Run: headless pygame with SDL's dummy video driver; simulated clock (each Clock.tick advances the game by its frame time, no real sleeping); random seed 0; keys injected as events and as key.get_pressed() state; no mouse input.
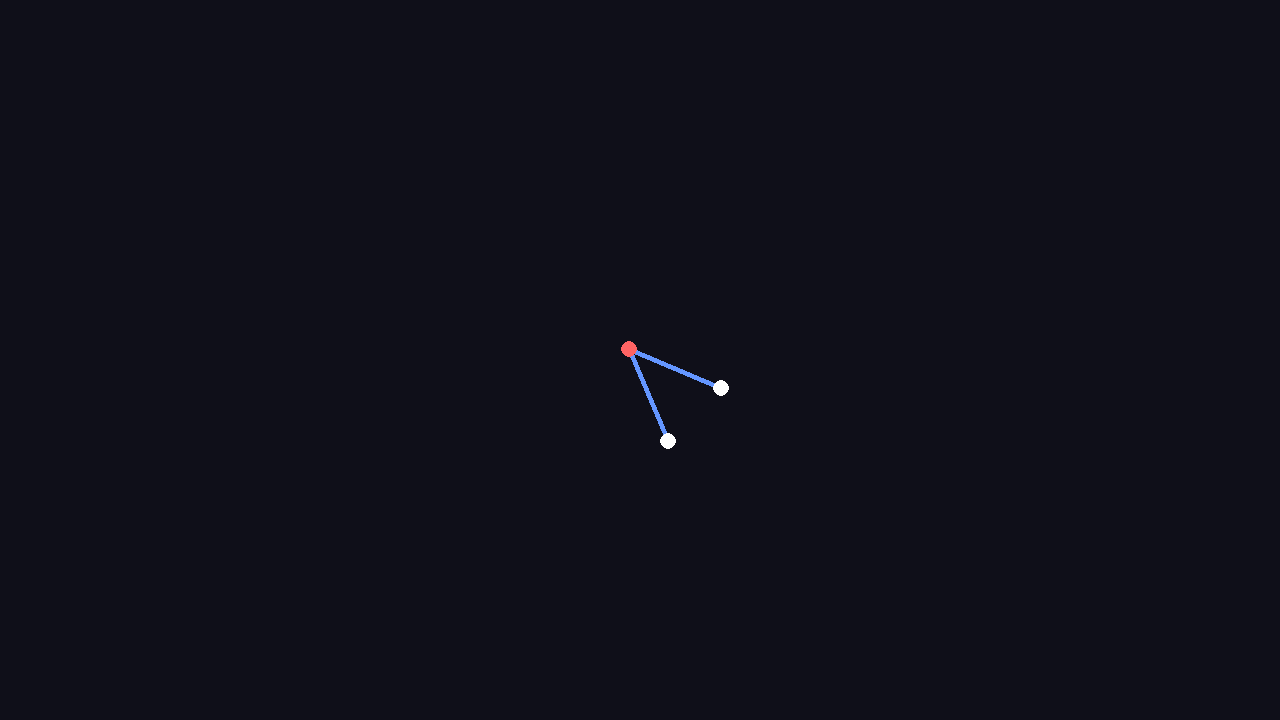
Frame 1 of 4 · flips 1–60 · no input
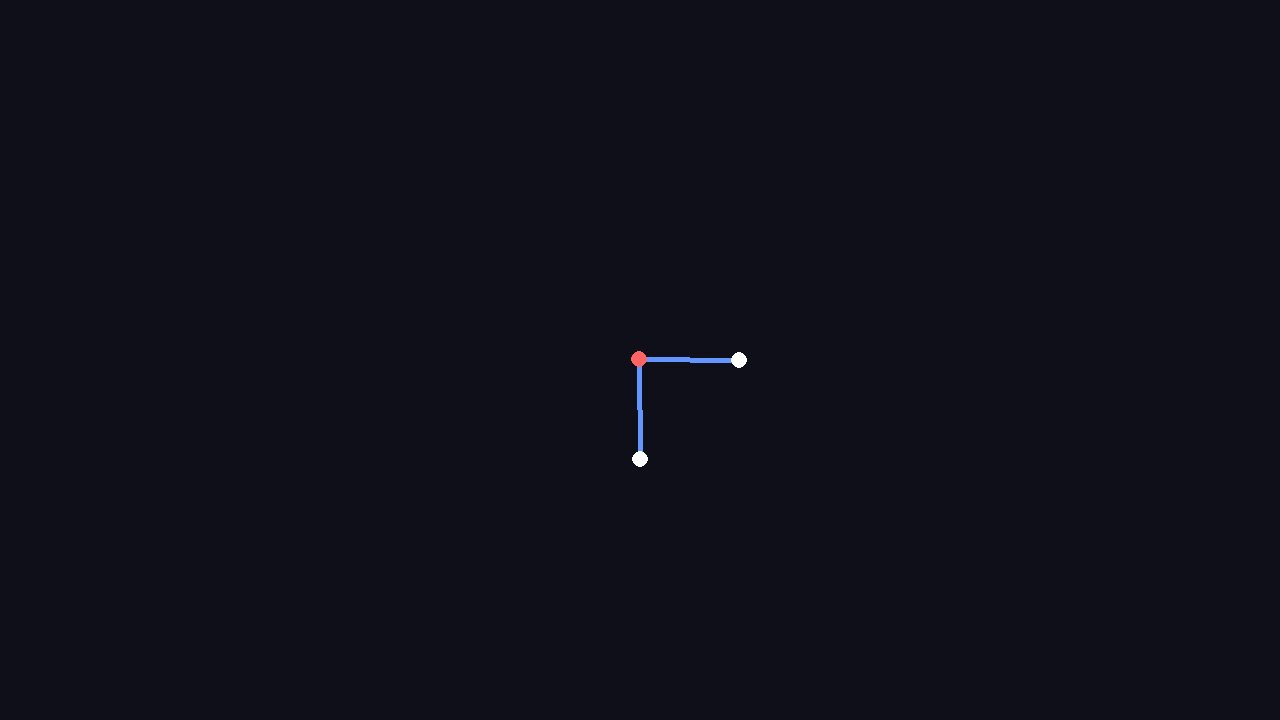
Frame 2 of 4 · flips 61–180 · tapped SPACE, RETURN · held RIGHT (→), D
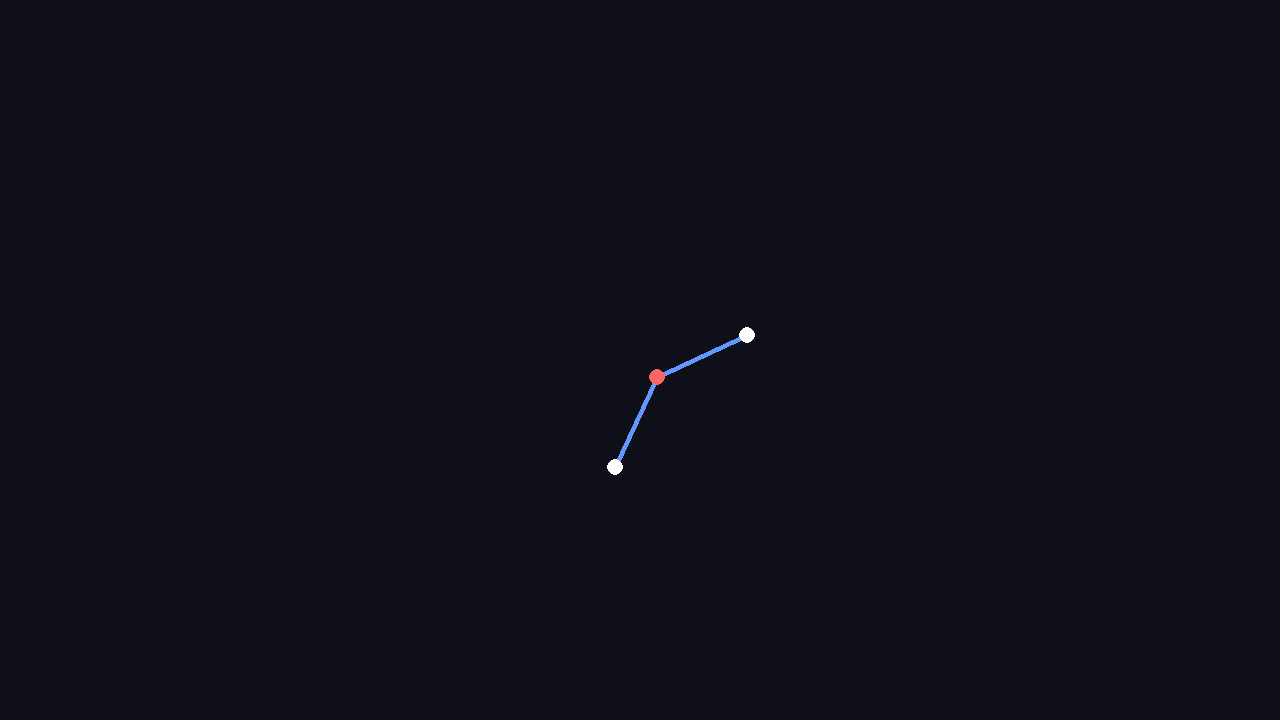
Frame 3 of 4 · flips 181–300 · held DOWN (↓), S
Frame 4 of 4 · flips 301–420 · held LEFT (←), A, UP (↑), W · screen same as frame 1, image omitted

The pygame program that drew these frames:

import pygame
import math
# plutot qu une pause complete, on fait un coeff
# --- Config ---
WIDTH, HEIGHT = 1280, 720
FPS = 120
ZOOM = 100
RIGIDITY_BONE = 1  
RIGIDITY_MUSCLE = 0.5 
DAMPING = 0.9

class Node:
    def __init__(self, x, y, is_muscle=False, amplitude=0.3, phase=0.0, period=120, nodes_ref=None, pause_max=False, pause_min=False, threshold=0.5, coef_pause = 0):
        self.x, self.y = x, y
        self.x, self.y = x, y
        self.vx, self.vy = 0.0, 0.0
        self.is_muscle = is_muscle


        # Propriétés de mouvement (utilisées seulement si is_muscle est True)
        self.amplitude = amplitude  # Oscillation en radians (ex: 0.3 rad)
        self.phase = phase          # Décalage (offset)
        self.period = period        # Temps pour un cycle complet
        self.pause_max = pause_max  # True = s'arrête en haut
        self.pause_min = pause_min  # True = s'arrête en bas
        self.threshold = threshold    # Seuil pour les pauses
        self.coef_pause = coef_pause

        self.base_angle = 0.0
        self.target_angle = 0.0

        # --- MESURE INITIALE ---
        # Si on donne deux nodes de référence (n1, n2), on calcule l'angle formé par n1 -> self -> n2
        if is_muscle and nodes_ref and len(nodes_ref) == 2:
            n1, n2 = nodes_ref
            # On calcule l'angle relatif entre les deux segments connectés à ce joint
            angle1 = math.atan2(n1.y - self.y, n1.x - self.x)
            angle2 = math.atan2(n2.y - self.y, n2.x - self.x)
            self.base_angle = angle2 - angle1



class Edge:
    def __init__(self, n_a, n_b):
        self.n_a = n_a
        self.n_b = n_b
        self.length = 1.0  # Toutes les arêtes font exactement 1 uni

class Creature:
    def __init__(self, nodes, edges):
        self.nodes = nodes
        self.edges = edges
    
    def update(self, frame_count):
        # 1. Mise à jour des muscles (Nodes articulés)
        for n in self.nodes:
                    if n.is_muscle:
                        raw_sin = math.sin(2 * math.pi * frame_count / n.period + n.phase)
                        threshold = n.threshold 
                        coef_pause = n.coef_pause
                        t = raw_sin
                        
                        # Gestion de la pause haute
                        if n.pause_max and raw_sin > threshold:
                            # On ralentit la progression au-delà du seuil, si coef pause < 1, 
                            t = threshold + (raw_sin - threshold) * coef_pause # 0 c est arret complet, 1 c'est aucun arret, entre 0 et 1 c est ralentissement, entre 1 et plus c'est acceleration

                        # Gestion de la pause basse
                        elif n.pause_min and raw_sin < -threshold: # Utilise elif pour la propreté
                            # On ralentit la progression en dessous du seuil négatif
                            # (raw_sin + threshold) est la distance parcourue sous le seuil
                            t = -threshold + (raw_sin + threshold) * coef_pause
                        
                        n.target_angle = n.base_angle + (t * n.amplitude)
        # 2. Physique des OS (Edges) : Maintenir la longueur de 1.0
        for e in self.edges:
            n1, n2 = self.nodes[e.n_a], self.nodes[e.n_b]
            dx, dy = n2.x - n1.x, n2.y - n1.y
            dist = math.sqrt(dx**2 + dy**2) or 0.001
            
            # Loi de Hooke simple (longueur cible = 1.0)
            delta = (dist - 1.0) / dist
            fx, fy = dx * delta * RIGIDITY_BONE, dy * delta * RIGIDITY_BONE
            
            n1.vx += fx; n1.vy += fy
            n2.vx -= fx; n2.vy -= fy
# 3. Physique des MUSCLES (Angles) - Version Newtonienne
        for n in self.nodes:
            if n.is_muscle and n.nodes_ref:
                n_l, n_r = n.nodes_ref # n_left, n_right
                
                # Vecteurs segments (Pivot -> Extrémités)
                dx_l, dy_l = n_l.x - n.x, n_l.y - n.y
                dx_r, dy_r = n_r.x - n.x, n_r.y - n.y
                
                dist_l = math.sqrt(dx_l**2 + dy_l**2) or 0.1
                dist_r = math.sqrt(dx_r**2 + dy_r**2) or 0.1

                # Angle actuel et écart
                angle_l = math.atan2(dy_l, dx_l)
                angle_r = math.atan2(dy_r, dx_r)
                current_angle = angle_r - angle_l
                
                # Correction pour l'angle (entre -pi et pi)
                diff = (n.target_angle - current_angle + math.pi) % (2 * math.pi) - math.pi
                torque_force = diff * RIGIDITY_MUSCLE
                
                # Forces perpendiculaires aux bras
                # F = torque / distance (pour que le moment soit constant)
                fl_x, fl_y = (math.sin(angle_l) * torque_force / dist_l), (-math.cos(angle_l) * torque_force / dist_l)
                fr_x, fr_y = (-math.sin(angle_r) * torque_force / dist_r), (math.cos(angle_r) * torque_force / dist_r)

                # ACTION sur les extrémités
                n_l.vx += fl_x; n_l.vy += fl_y
                n_r.vx += fr_x; n_r.vy += fr_y
                
                # RÉACTION sur le pivot (Somme des forces = 0)
                n.vx -= (fl_x + fr_x)
                n.vy -= (fl_y + fr_y)

        # 4. Intégration & Damping
        for n in self.nodes:
            n.x += n.vx
            n.y += n.vy
            n.vx *= DAMPING
            n.vy *= DAMPING

def spawn_pince():
    pivot = Node(0, 0, is_muscle=True, amplitude=1, period=360, pause_max=True, pause_min=False, threshold=0.8, coef_pause=0)
    node_gauche = Node(0, 1)
    node_droit = Node(1,0)
    pivot.nodes_ref = (node_gauche, node_droit)
    angle1 = math.atan2(node_gauche.y - pivot.y, node_gauche.x - pivot.x)
    angle2 = math.atan2(node_droit.y - pivot.y, node_droit.x - pivot.x)
    pivot.base_angle = angle2 - angle1 # L'écartement initial
    edges = [
        Edge(0, 1), 
        Edge(0, 2)  
    ]
    return Creature([pivot, node_gauche, node_droit], edges)

def main():
    pygame.init()
    screen = pygame.display.set_mode((WIDTH, HEIGHT))
    clock = pygame.time.Clock()
    
    creature = spawn_pince()
    ox, oy = WIDTH // 2, HEIGHT // 2 # Centrage
    frame_count = 0 

    running = True
    while running:
        for event in pygame.event.get():
            if event.type == pygame.QUIT:
                running = False

        creature.update(frame_count)
        frame_count += 1 

        screen.fill((15, 15, 25))
        
        # Dessin des os (Edges)
        for e in creature.edges:
            n1, n2 = creature.nodes[e.n_a], creature.nodes[e.n_b]
            p1 = (int(n1.x * ZOOM + ox), int(n1.y * ZOOM + oy))
            p2 = (int(n2.x * ZOOM + ox), int(n2.y * ZOOM + oy))
            pygame.draw.line(screen, (100, 150, 255), p1, p2, 5)

        # Dessin des joints (Nodes)
        for n in creature.nodes:
            color = (255, 100, 100) if n.is_muscle else (255, 255, 255)
            pos = (int(n.x * ZOOM + ox), int(n.y * ZOOM + oy))
            pygame.draw.circle(screen, color, pos, 8)

        pygame.display.flip()
        clock.tick(FPS)

    pygame.quit()

if __name__ == "__main__":
    main()
